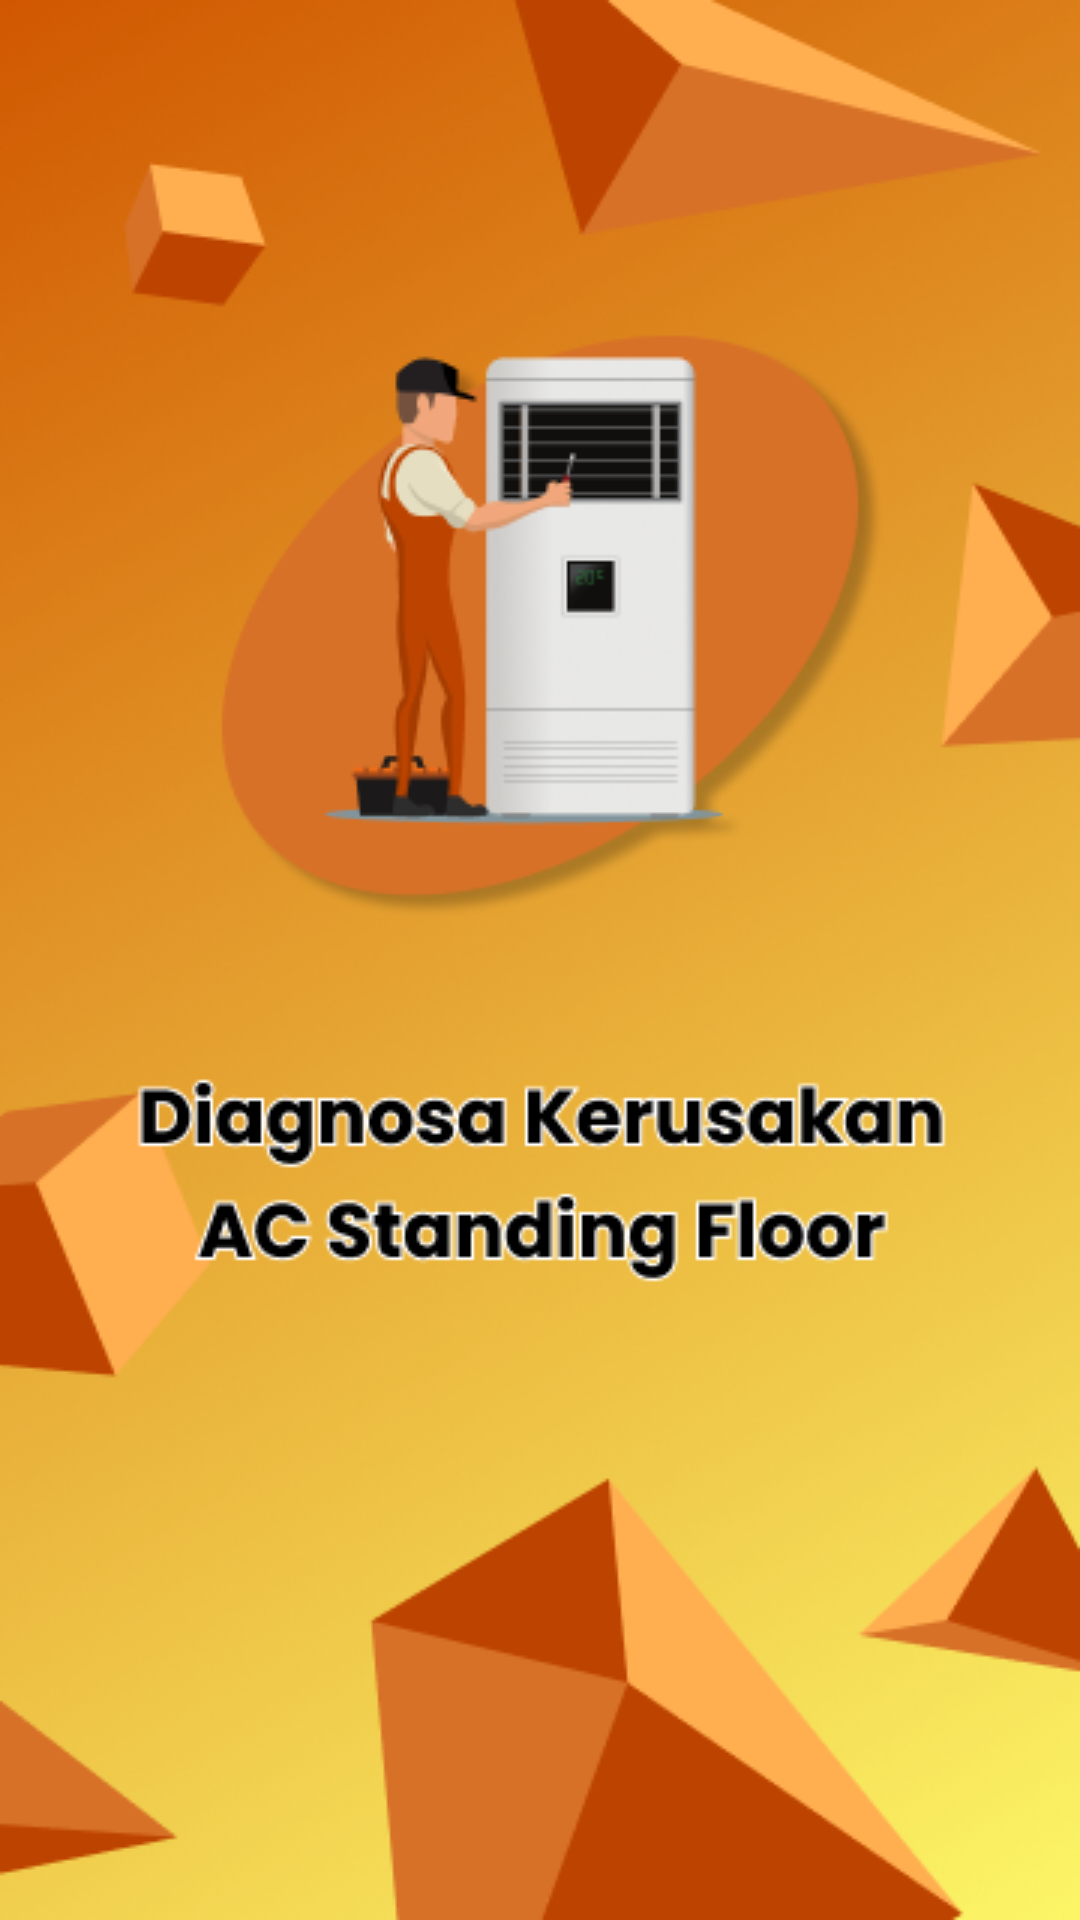

Reconstruct the res/layout file that produces this screen, plus the resources it refers to.
<!-- AndroidManifest.xml: application theme Theme.SispakACStanding -->
<!-- res/layout/activity_main.xml -->
<?xml version="1.0" encoding="utf-8"?>
<LinearLayout
    xmlns:android="http://schemas.android.com/apk/res/android"
    xmlns:app="http://schemas.android.com/apk/res-auto"
    xmlns:tools="http://schemas.android.com/tools"
    android:layout_width="match_parent"
    android:layout_height="match_parent"
    android:orientation="vertical"
    android:background="@drawable/bgsplash"
    tools:context=".MainActivity">

    <LinearLayout
        android:layout_width="match_parent"
        android:layout_height="560dp"/>
    <ProgressBar
        android:layout_width="wrap_content"
        android:layout_height="wrap_content"
        android:layout_gravity="center"/>
</LinearLayout>
<!-- resources referenced by this layout -->
<resources>
  <!-- drawable bgsplash: png bitmap (drawable, 154929 bytes) -->
  <style name="Theme.SispakACStanding" parent="Base.Theme.SispakACStanding">
          <item name="windowActionBar">false</item>
          <item name="windowNoTitle">true</item>
          <item name="android:windowFullscreen">true</item>/&gt;
      </style> /&gt;
  <style name="Base.Theme.SispakACStanding" parent="Theme.AppCompat.DayNight.NoActionBar">
          
          
      </style>
</resources>
